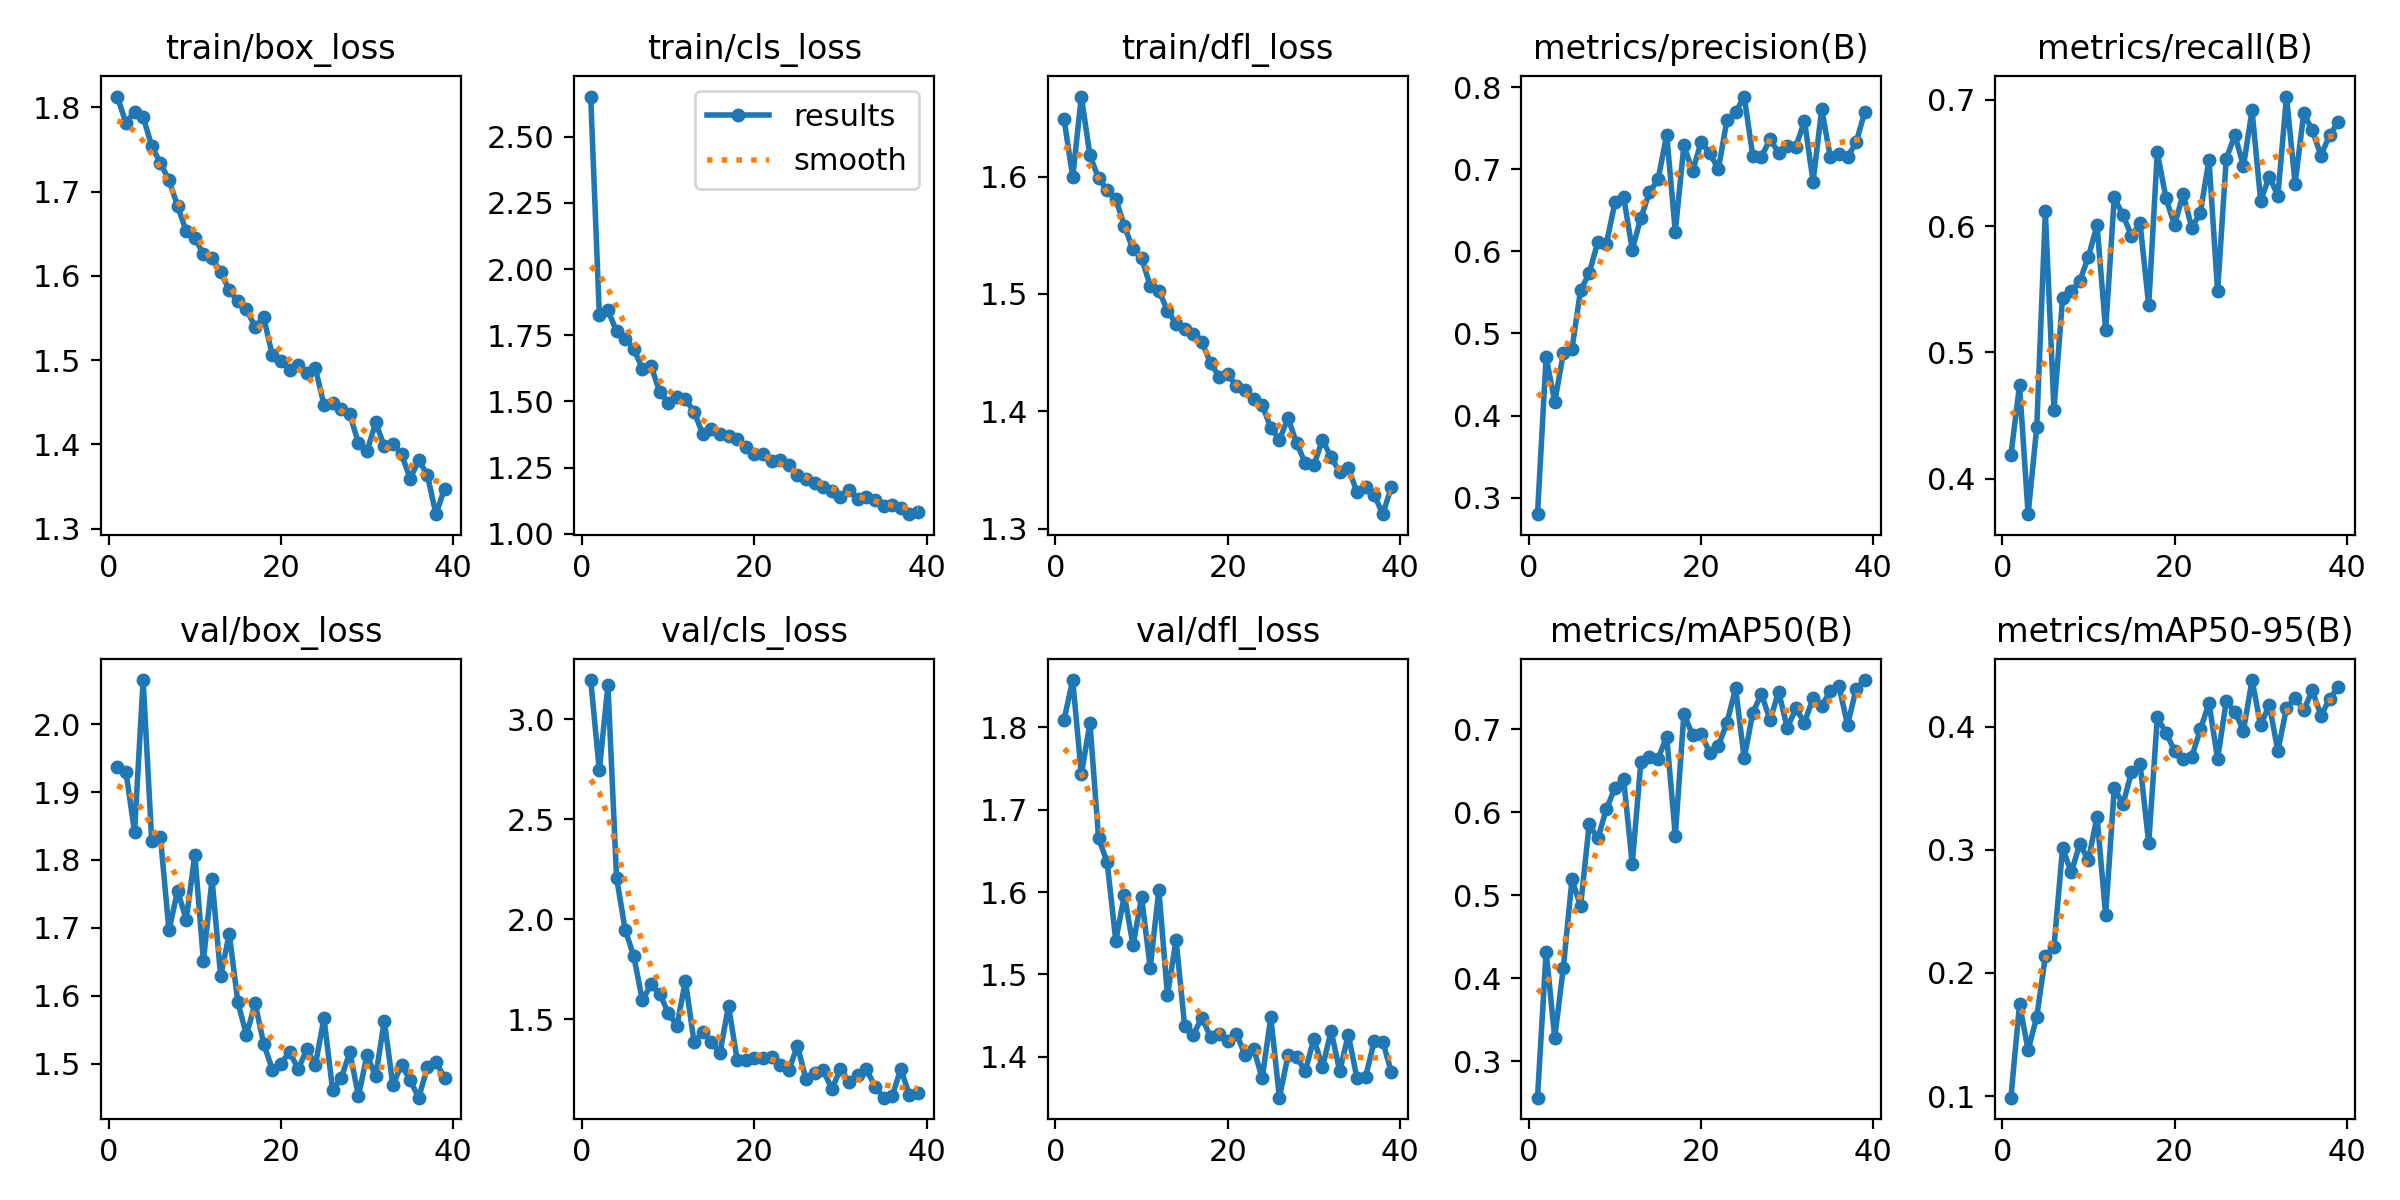

Source data for this figure (header and first rows):
epoch, time, train/box_loss, train/cls_loss, train/dfl_loss, metrics/precision(B), metrics/recall(B), metrics/mAP50(B), metrics/mAP50-95(B), val/box_loss, val/cls_loss, val/dfl_loss, lr/pg0, lr/pg1, lr/pg2
1, 183.7, 1.813, 2.652, 1.649, 0.2799, 0.4187, 0.2563, 0.09869, 1.938, 3.196, 1.809, 0.0006629, 0.0006629, 0.0006629
2, 223.7, 1.782, 1.828, 1.599, 0.4713, 0.4738, 0.4322, 0.1746, 1.93, 2.745, 1.857, 0.001316, 0.001316, 0.001316
3, 261.1, 1.795, 1.844, 1.668, 0.4166, 0.3719, 0.3283, 0.1374, 1.842, 3.171, 1.743, 0.001957, 0.001957, 0.001957
4, 296.7, 1.789, 1.765, 1.618, 0.4758, 0.4408, 0.4129, 0.1643, 2.065, 2.209, 1.805, 0.001941, 0.001941, 0.001941
5, 337.3, 1.754, 1.734, 1.598, 0.4814, 0.6116, 0.5193, 0.2136, 1.827, 1.948, 1.666, 0.001921, 0.001921, 0.001921
6, 374, 1.734, 1.698, 1.589, 0.5525, 0.4546, 0.4871, 0.2213, 1.834, 1.816, 1.636, 0.001901, 0.001901, 0.001901
7, 414.5, 1.713, 1.623, 1.581, 0.5733, 0.5427, 0.5855, 0.3016, 1.696, 1.594, 1.541, 0.001881, 0.001881, 0.001881
8, 453, 1.683, 1.634, 1.558, 0.6114, 0.5482, 0.5686, 0.2817, 1.755, 1.674, 1.596, 0.001861, 0.001861, 0.001861
9, 490.6, 1.653, 1.537, 1.538, 0.6095, 0.5565, 0.604, 0.3048, 1.712, 1.627, 1.535, 0.001842, 0.001842, 0.001842
10, 525.6, 1.645, 1.495, 1.53, 0.6597, 0.5758, 0.6298, 0.2918, 1.808, 1.533, 1.594, 0.001822, 0.001822, 0.001822
11, 561, 1.626, 1.518, 1.507, 0.6661, 0.6006, 0.6401, 0.3271, 1.652, 1.466, 1.508, 0.001802, 0.001802, 0.001802
12, 603.1, 1.621, 1.508, 1.503, 0.6022, 0.5179, 0.538, 0.2469, 1.772, 1.691, 1.603, 0.001782, 0.001782, 0.001782
13, 646.3, 1.605, 1.461, 1.486, 0.6407, 0.6226, 0.6606, 0.3505, 1.629, 1.384, 1.475, 0.001762, 0.001762, 0.001762
14, 683.6, 1.583, 1.377, 1.475, 0.6718, 0.6088, 0.6673, 0.337, 1.691, 1.437, 1.542, 0.001743, 0.001743, 0.001743
15, 720.3, 1.57, 1.397, 1.47, 0.6876, 0.5923, 0.6647, 0.3629, 1.59, 1.387, 1.437, 0.001723, 0.001723, 0.001723
16, 762.9, 1.561, 1.375, 1.466, 0.742, 0.6021, 0.6914, 0.3695, 1.542, 1.33, 1.427, 0.001703, 0.001703, 0.001703
17, 800.4, 1.539, 1.367, 1.459, 0.624, 0.5372, 0.5721, 0.3055, 1.589, 1.567, 1.448, 0.001683, 0.001683, 0.001683
18, 847.6, 1.551, 1.359, 1.441, 0.7293, 0.6584, 0.719, 0.4076, 1.529, 1.298, 1.424, 0.001663, 0.001663, 0.001663
19, 896.2, 1.506, 1.329, 1.429, 0.6974, 0.6222, 0.6934, 0.3953, 1.491, 1.296, 1.427, 0.001644, 0.001644, 0.001644
20, 936, 1.499, 1.3, 1.432, 0.7331, 0.6006, 0.6951, 0.3807, 1.5, 1.304, 1.419, 0.001624, 0.001624, 0.001624
21, 981, 1.489, 1.3, 1.421, 0.7195, 0.6253, 0.6717, 0.3736, 1.517, 1.308, 1.428, 0.001604, 0.001604, 0.001604
22, 1022, 1.495, 1.274, 1.419, 0.7003, 0.5985, 0.6802, 0.3758, 1.492, 1.313, 1.402, 0.001584, 0.001584, 0.001584
23, 1062, 1.485, 1.277, 1.411, 0.76, 0.6106, 0.7082, 0.3979, 1.521, 1.27, 1.41, 0.001564, 0.001564, 0.001564
24, 1103, 1.49, 1.258, 1.405, 0.7693, 0.6524, 0.7497, 0.4193, 1.498, 1.244, 1.374, 0.001545, 0.001545, 0.001545
25, 1141, 1.447, 1.223, 1.386, 0.7885, 0.5482, 0.6651, 0.3739, 1.567, 1.367, 1.448, 0.001525, 0.001525, 0.001525
26, 1182, 1.45, 1.208, 1.376, 0.7162, 0.6529, 0.7203, 0.4208, 1.461, 1.199, 1.35, 0.001505, 0.001505, 0.001505
27, 1223, 1.442, 1.191, 1.394, 0.7153, 0.6722, 0.7428, 0.4123, 1.479, 1.232, 1.402, 0.001485, 0.001485, 0.001485
28, 1265, 1.436, 1.176, 1.373, 0.7365, 0.6474, 0.7113, 0.3969, 1.517, 1.245, 1.4, 0.001465, 0.001465, 0.001465
29, 1303, 1.402, 1.162, 1.356, 0.7202, 0.6915, 0.7453, 0.438, 1.452, 1.151, 1.382, 0.001446, 0.001446, 0.001446
30, 1338, 1.392, 1.138, 1.354, 0.7281, 0.6198, 0.7018, 0.4012, 1.513, 1.251, 1.422, 0.001426, 0.001426, 0.001426
31, 1379, 1.426, 1.166, 1.376, 0.7273, 0.6392, 0.7253, 0.418, 1.481, 1.188, 1.387, 0.001406, 0.001406, 0.001406
32, 1417, 1.398, 1.131, 1.361, 0.7588, 0.6239, 0.7082, 0.3804, 1.563, 1.22, 1.431, 0.001386, 0.001386, 0.001386
33, 1462, 1.401, 1.138, 1.349, 0.6848, 0.7025, 0.7379, 0.4153, 1.468, 1.252, 1.383, 0.001366, 0.001366, 0.001366
34, 1503, 1.389, 1.128, 1.352, 0.7731, 0.6336, 0.7286, 0.4234, 1.499, 1.163, 1.427, 0.001347, 0.001347, 0.001347
35, 1545, 1.359, 1.107, 1.331, 0.7144, 0.6891, 0.7463, 0.4134, 1.475, 1.108, 1.374, 0.001327, 0.001327, 0.001327
36, 1583, 1.381, 1.11, 1.336, 0.7187, 0.6757, 0.7525, 0.4296, 1.45, 1.114, 1.375, 0.001307, 0.001307, 0.001307
37, 1617, 1.364, 1.097, 1.329, 0.7151, 0.6556, 0.7056, 0.4092, 1.495, 1.251, 1.419, 0.001287, 0.001287, 0.001287
38, 1649, 1.317, 1.074, 1.312, 0.7327, 0.672, 0.7489, 0.4226, 1.502, 1.122, 1.419, 0.001267, 0.001267, 0.001267
39, 1686, 1.348, 1.083, 1.336, 0.7699, 0.6822, 0.7595, 0.4323, 1.479, 1.131, 1.381, 0.001248, 0.001248, 0.001248
